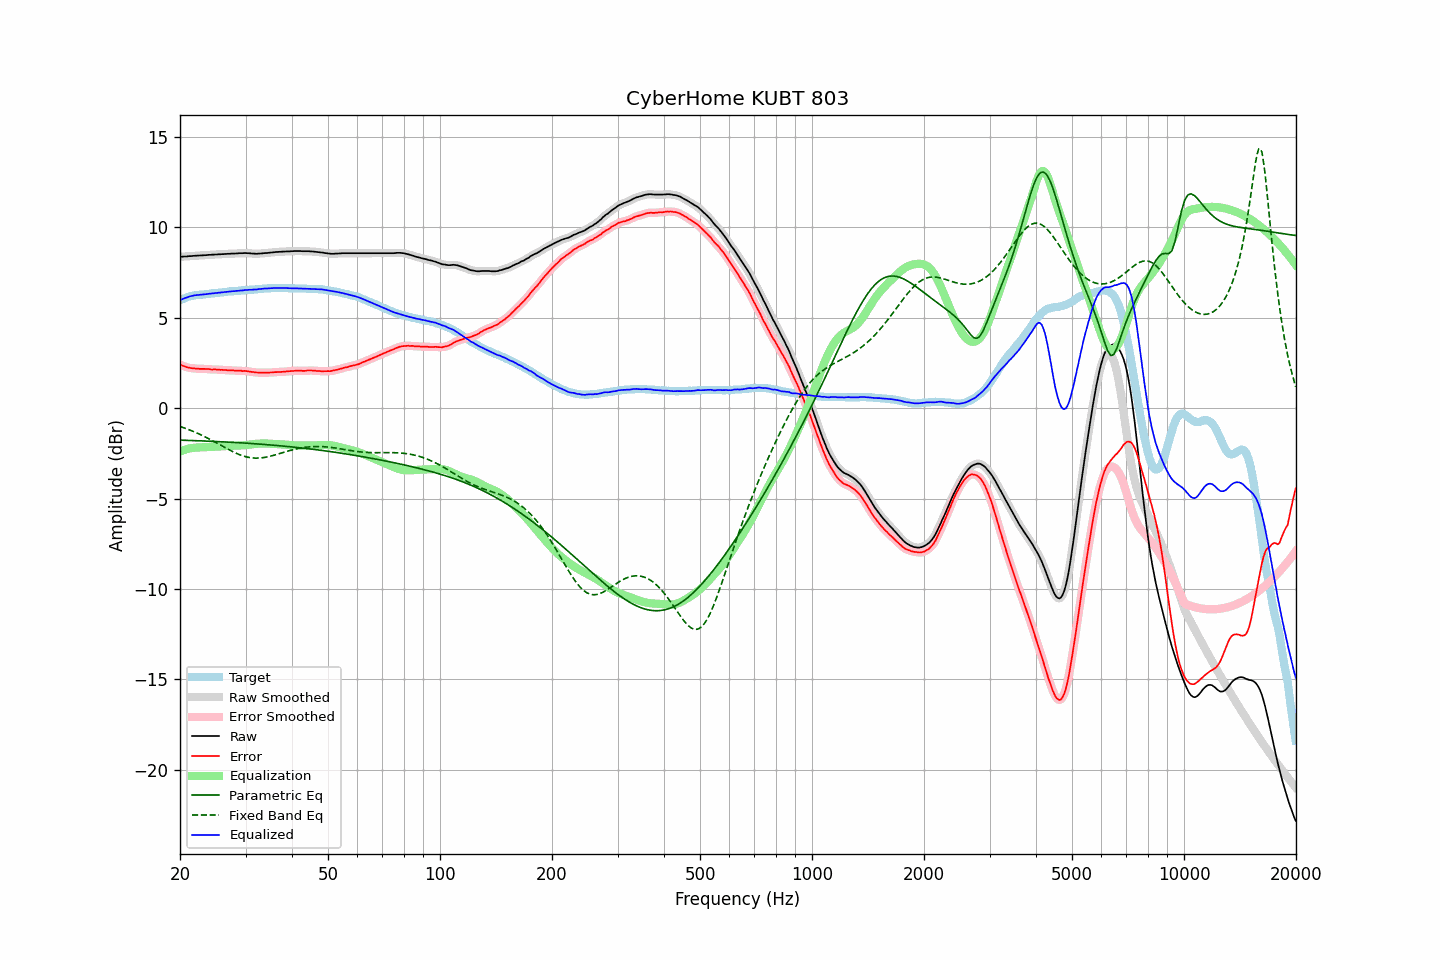

Source data for this figure (header and first rows):
frequency, raw, error, smoothed, error_smoothed, equalization, parametric_eq, fixed_band_eq, equalized_raw, equalized_smoothed, target
20.00, 8.36, 2.40, 8.36, 2.40, -2.40, -1.77, -1.02, 5.96, 5.96, 5.96
20.20, 8.37, 2.37, 8.37, 2.36, -2.36, -1.77, -1.05, 6.01, 6.00, 6.00
20.40, 8.37, 2.33, 8.37, 2.33, -2.33, -1.78, -1.08, 6.04, 6.04, 6.04
20.61, 8.38, 2.31, 8.38, 2.30, -2.30, -1.78, -1.11, 6.08, 6.08, 6.07
20.81, 8.38, 2.27, 8.38, 2.27, -2.27, -1.78, -1.14, 6.11, 6.11, 6.11
21.02, 8.39, 2.24, 8.39, 2.24, -2.25, -1.79, -1.17, 6.14, 6.14, 6.15
21.23, 8.40, 2.23, 8.40, 2.22, -2.23, -1.79, -1.21, 6.17, 6.17, 6.17
21.44, 8.40, 2.21, 8.40, 2.21, -2.21, -1.79, -1.24, 6.19, 6.19, 6.19
21.66, 8.41, 2.20, 8.41, 2.20, -2.20, -1.79, -1.28, 6.21, 6.21, 6.21
21.87, 8.42, 2.20, 8.42, 2.19, -2.19, -1.80, -1.32, 6.23, 6.23, 6.22
22.09, 8.42, 2.18, 8.42, 2.18, -2.18, -1.80, -1.35, 6.24, 6.24, 6.24
22.31, 8.43, 2.18, 8.43, 2.18, -2.18, -1.80, -1.39, 6.25, 6.25, 6.25
22.54, 8.43, 2.17, 8.43, 2.17, -2.17, -1.81, -1.43, 6.26, 6.26, 6.26
22.76, 8.44, 2.17, 8.44, 2.17, -2.17, -1.81, -1.48, 6.27, 6.27, 6.27
22.99, 8.44, 2.17, 8.44, 2.17, -2.17, -1.81, -1.52, 6.27, 6.28, 6.27
23.22, 8.45, 2.17, 8.45, 2.16, -2.16, -1.82, -1.56, 6.29, 6.29, 6.28
23.45, 8.45, 2.16, 8.45, 2.16, -2.16, -1.82, -1.61, 6.29, 6.30, 6.29
23.69, 8.46, 2.16, 8.46, 2.16, -2.15, -1.83, -1.65, 6.31, 6.31, 6.30
23.92, 8.47, 2.16, 8.47, 2.15, -2.15, -1.83, -1.70, 6.32, 6.32, 6.31
24.16, 8.47, 2.14, 8.47, 2.14, -2.15, -1.83, -1.74, 6.32, 6.33, 6.33
24.40, 8.48, 2.13, 8.48, 2.14, -2.14, -1.84, -1.79, 6.34, 6.34, 6.35
24.65, 8.48, 2.14, 8.48, 2.13, -2.14, -1.84, -1.84, 6.34, 6.35, 6.34
24.89, 8.49, 2.14, 8.49, 2.14, -2.13, -1.85, -1.89, 6.36, 6.36, 6.35
25.14, 8.49, 2.13, 8.49, 2.13, -2.13, -1.85, -1.94, 6.36, 6.37, 6.36
25.39, 8.50, 2.13, 8.50, 2.12, -2.12, -1.85, -1.99, 6.38, 6.38, 6.37
25.65, 8.50, 2.11, 8.50, 2.12, -2.12, -1.86, -2.04, 6.38, 6.38, 6.39
25.91, 8.51, 2.12, 8.51, 2.11, -2.11, -1.86, -2.09, 6.40, 6.39, 6.39
26.16, 8.51, 2.11, 8.51, 2.11, -2.11, -1.87, -2.14, 6.40, 6.40, 6.40
26.43, 8.52, 2.11, 8.52, 2.11, -2.10, -1.87, -2.18, 6.42, 6.42, 6.41
26.69, 8.52, 2.10, 8.52, 2.10, -2.10, -1.88, -2.23, 6.42, 6.43, 6.42
26.96, 8.53, 2.09, 8.53, 2.09, -2.09, -1.88, -2.28, 6.44, 6.44, 6.44
27.23, 8.53, 2.08, 8.53, 2.09, -2.09, -1.88, -2.33, 6.44, 6.44, 6.45
27.50, 8.54, 2.09, 8.54, 2.08, -2.08, -1.89, -2.37, 6.46, 6.45, 6.45
27.77, 8.54, 2.09, 8.54, 2.08, -2.08, -1.89, -2.42, 6.46, 6.46, 6.45
28.05, 8.54, 2.07, 8.54, 2.08, -2.08, -1.90, -2.46, 6.46, 6.47, 6.47
28.33, 8.55, 2.08, 8.55, 2.07, -2.07, -1.90, -2.50, 6.48, 6.47, 6.47
28.62, 8.55, 2.07, 8.55, 2.07, -2.07, -1.91, -2.54, 6.48, 6.48, 6.48
28.90, 8.56, 2.07, 8.56, 2.07, -2.07, -1.92, -2.57, 6.49, 6.49, 6.49
29.19, 8.56, 2.07, 8.56, 2.06, -2.06, -1.92, -2.61, 6.50, 6.50, 6.49
29.48, 8.56, 2.04, 8.57, 2.06, -2.06, -1.93, -2.64, 6.50, 6.51, 6.52
29.78, 8.57, 2.06, 8.57, 2.05, -2.05, -1.93, -2.67, 6.52, 6.52, 6.51
30.08, 8.57, 2.05, 8.57, 2.04, -2.04, -1.94, -2.69, 6.53, 6.53, 6.52
30.38, 8.56, 2.04, 8.57, 2.04, -2.03, -1.94, -2.71, 6.53, 6.53, 6.52
30.68, 8.56, 2.02, 8.56, 2.02, -2.02, -1.95, -2.73, 6.54, 6.54, 6.54
30.99, 8.55, 2.01, 8.55, 2.01, -2.01, -1.95, -2.74, 6.54, 6.54, 6.54
31.30, 8.54, 2.00, 8.54, 2.00, -2.00, -1.96, -2.75, 6.54, 6.55, 6.54
31.61, 8.54, 1.99, 8.54, 1.99, -1.99, -1.97, -2.76, 6.55, 6.55, 6.55
31.93, 8.53, 1.97, 8.53, 1.97, -1.98, -1.97, -2.76, 6.55, 6.56, 6.56
32.24, 8.53, 1.97, 8.53, 1.96, -1.97, -1.98, -2.77, 6.56, 6.56, 6.56
32.57, 8.54, 1.96, 8.54, 1.96, -1.96, -1.99, -2.76, 6.58, 6.57, 6.58
32.89, 8.54, 1.96, 8.54, 1.96, -1.96, -1.99, -2.76, 6.58, 6.58, 6.58
33.22, 8.55, 1.96, 8.55, 1.96, -1.96, -2.00, -2.75, 6.59, 6.60, 6.59
33.55, 8.56, 1.96, 8.56, 1.96, -1.96, -2.01, -2.74, 6.60, 6.60, 6.60
33.89, 8.57, 1.96, 8.57, 1.96, -1.96, -2.01, -2.72, 6.61, 6.61, 6.61
34.23, 8.57, 1.96, 8.57, 1.96, -1.96, -2.02, -2.70, 6.61, 6.61, 6.61
34.57, 8.58, 1.96, 8.58, 1.96, -1.96, -2.03, -2.68, 6.62, 6.62, 6.62
34.92, 8.59, 1.97, 8.59, 1.96, -1.97, -2.03, -2.66, 6.62, 6.62, 6.62
35.27, 8.60, 1.97, 8.60, 1.97, -1.97, -2.04, -2.64, 6.63, 6.63, 6.63
35.62, 8.61, 1.98, 8.61, 1.98, -1.98, -2.05, -2.62, 6.63, 6.63, 6.63
35.97, 8.62, 1.99, 8.62, 1.98, -1.98, -2.06, -2.59, 6.64, 6.64, 6.63
... 635 more rows
